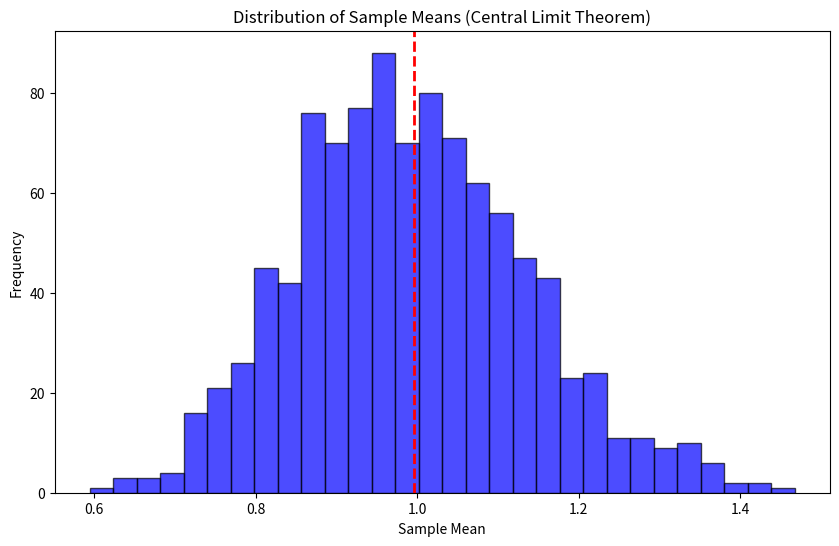

Python code for this plot:
import numpy as np
import matplotlib.pyplot as plt

# Number of samples and sample size
n_samples = 1000
sample_size = 50

# Generate random data from a non-normal distribution (e.g., exponential distribution)
population_data = np.random.exponential(scale=1.0, size=10000)

# Calculate sample means
sample_means = [
    np.mean(np.random.choice(population_data, sample_size, replace=True))
    for _ in range(n_samples)
]

# Plotting the histogram of sample means
plt.figure(figsize=(10, 6))
plt.hist(sample_means, bins=30, color="blue", edgecolor="black", alpha=0.7)
plt.axvline(np.mean(population_data), color="red", linestyle="dashed", linewidth=2)
plt.title("Distribution of Sample Means (Central Limit Theorem)")
plt.xlabel("Sample Mean")
plt.ylabel("Frequency")
plt.show()

# Output the mean of the population and the mean of the sample means for comparison
population_mean = np.mean(population_data)
mean_of_sample_means = np.mean(sample_means)
standard_error = np.std(population_data) / np.sqrt(sample_size)

population_mean, mean_of_sample_means, standard_error
